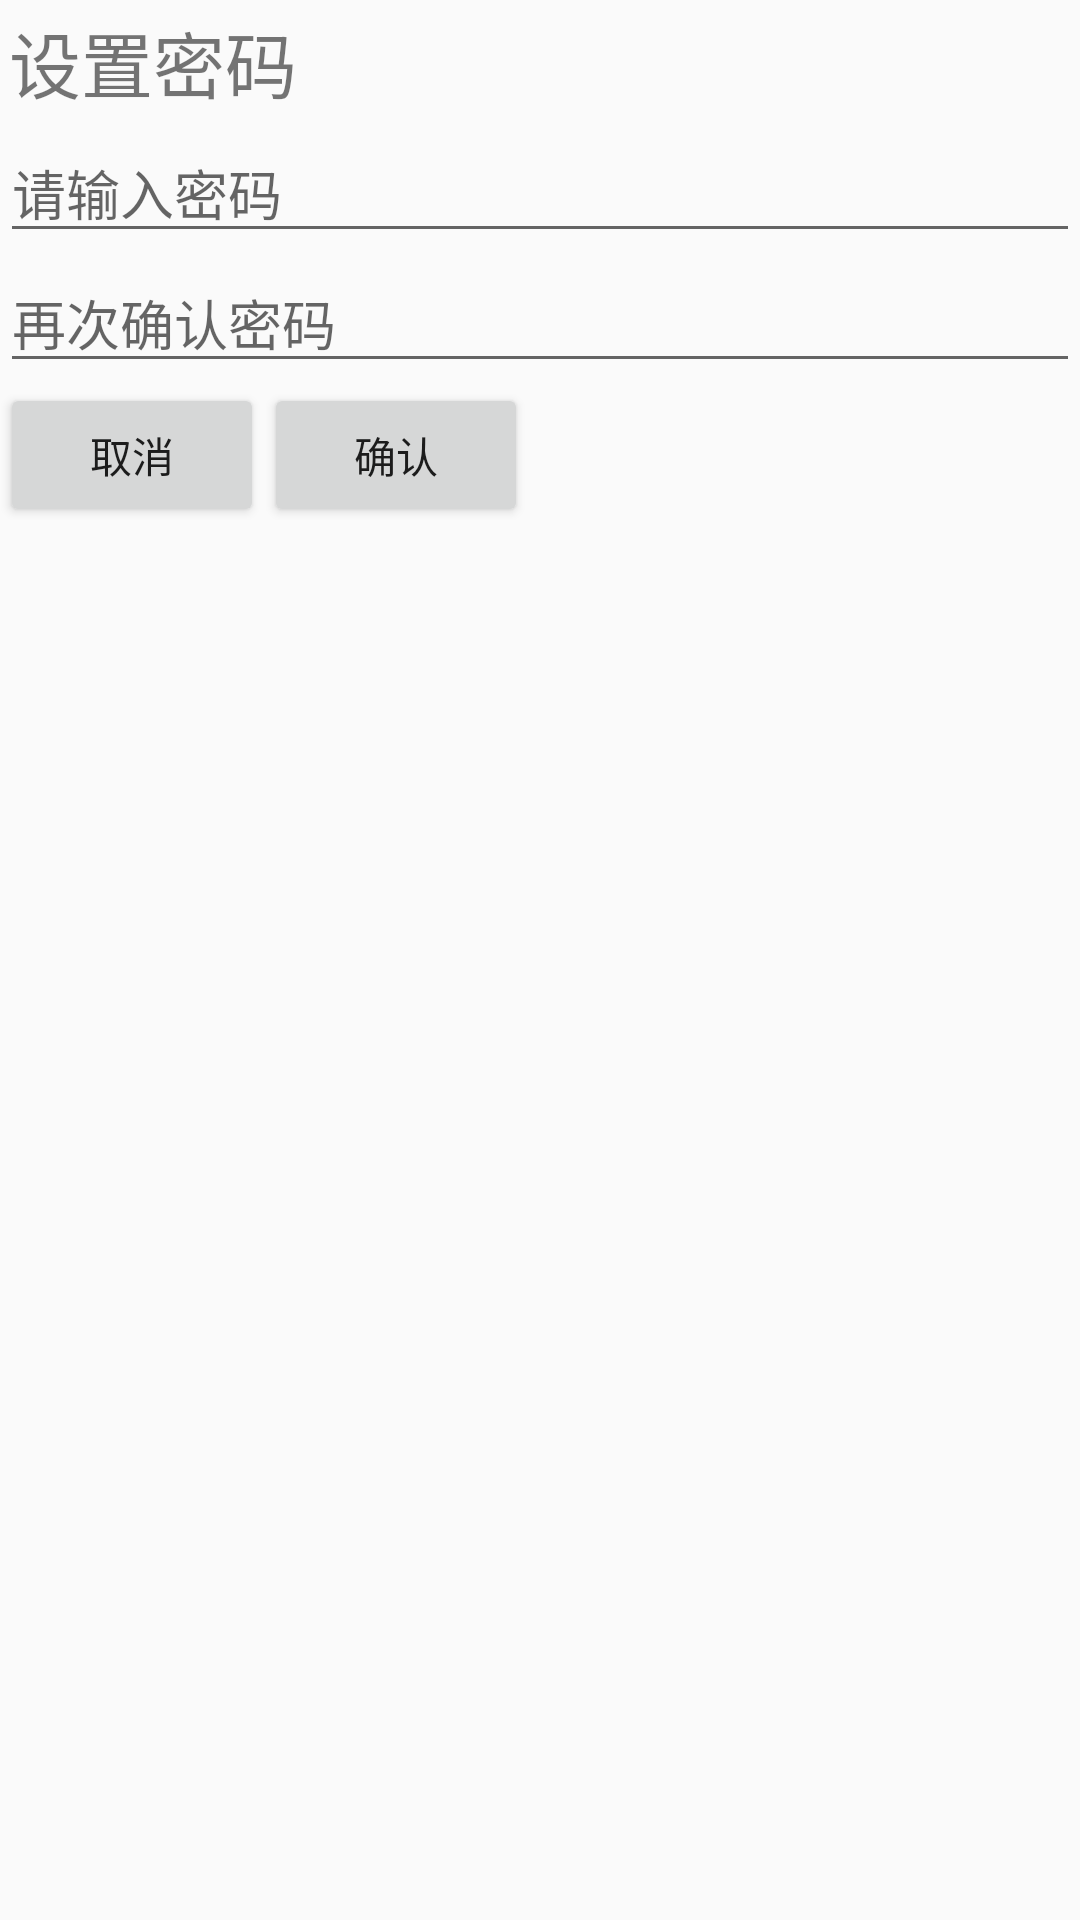

Android layout source for this screen:
<!-- AndroidManifest.xml: application theme AppTheme -->
<!-- res/layout/dialog_setpwd.xml -->
<?xml version="1.0" encoding="utf-8"?>
<LinearLayout xmlns:android="http://schemas.android.com/apk/res/android"
    android:orientation="vertical"
    android:layout_width="match_parent"
    android:layout_height="match_parent">

    <TextView
        android:layout_width="match_parent"
        android:layout_height="wrap_content"
        android:textSize="24sp"
        android:layout_margin="3dp"
        android:text="设置密码" />
    <EditText
        android:layout_width="match_parent"
        android:layout_height="wrap_content"
        android:hint="请输入密码"
        android:inputType="textPassword"
        android:id="@+id/ed_dialogsetpwd_pwd1"/>
    <EditText
        android:layout_width="match_parent"
        android:layout_height="wrap_content"
        android:hint="再次确认密码"
        android:inputType="numberPassword"
        android:id="@+id/ed_dialogsetpwd_pwd2"/>

    <LinearLayout
        android:layout_width="match_parent"
        android:layout_height="wrap_content">

        <Button
            android:layout_width="wrap_content"
            android:layout_height="wrap_content"
            android:id="@+id/bt_dialogsetpwd_cancel"
            android:text="取消"/>
        <Button
            android:layout_width="wrap_content"
            android:layout_height="wrap_content"
            android:id="@+id/bt_dialogsetpwd_confirm"
            android:text="确认"/>
    </LinearLayout>

</LinearLayout>
<!-- resources referenced by this layout -->
<resources>
  <style name="AppTheme" parent="Theme.AppCompat.Light.DarkActionBar">
          
      </style>
</resources>
